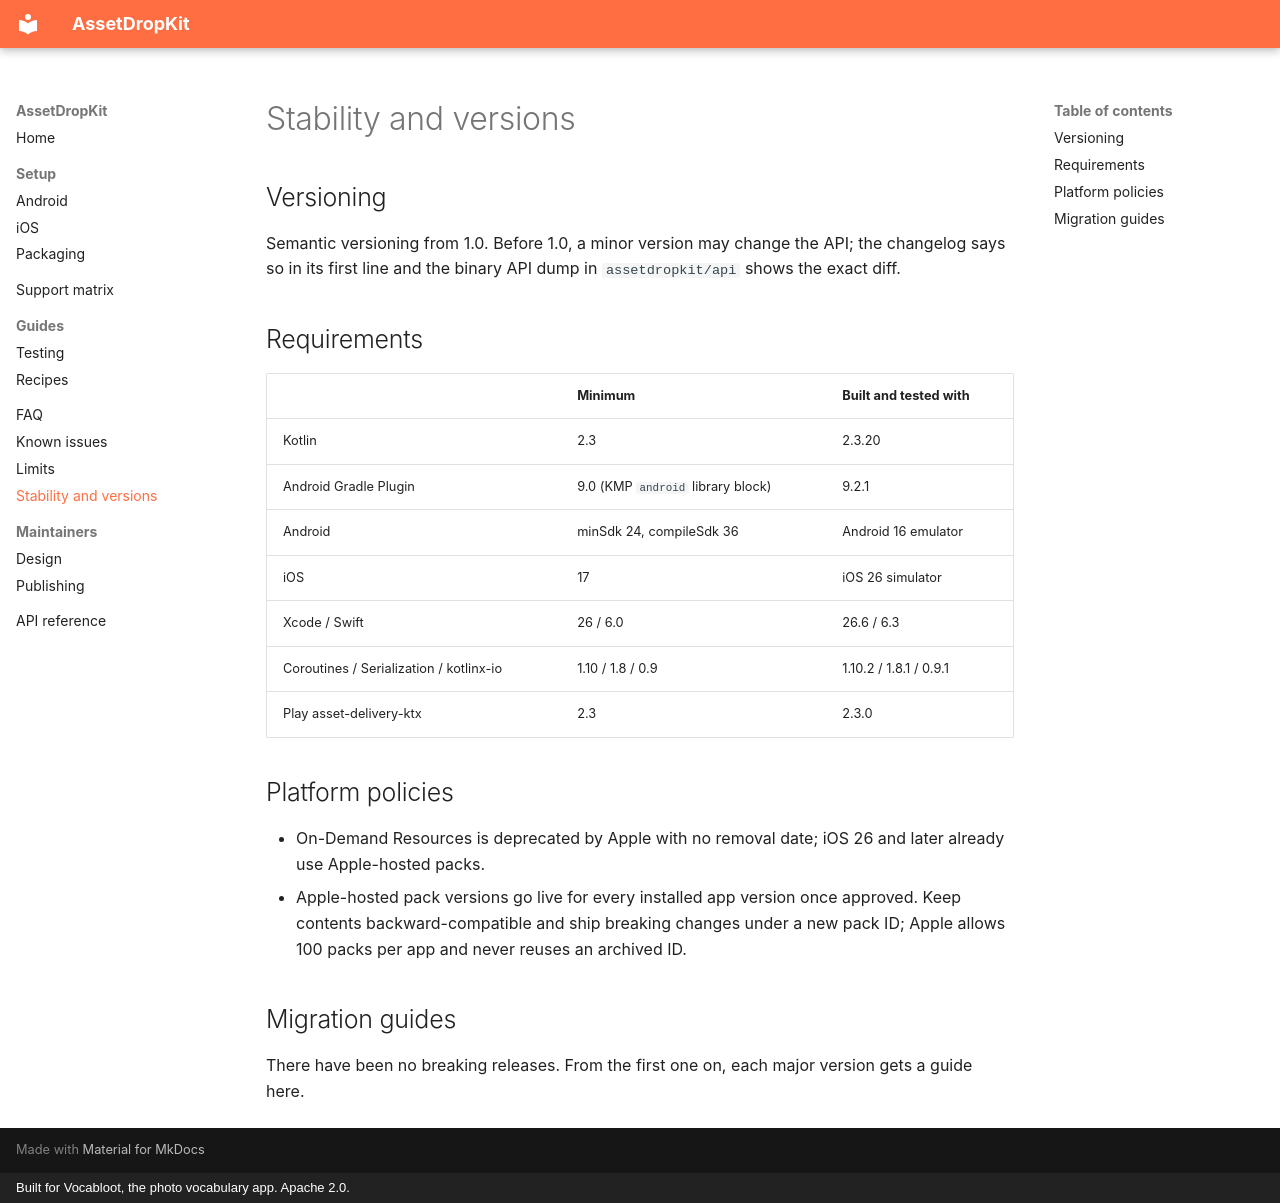

repository: vaazh-studios/assetdropkit · page: stability/index.html · generator: mkdocs · copyright: Built for Vocabloot, the photo vocabulary app. Apache 2.0.

# Stability and versions

## Versioning

Semantic versioning from 1.0. Before 1.0, a minor version may change the API; the changelog says
so in its first line and the binary API dump in `assetdropkit/api` shows the exact diff.

## Requirements

| | Minimum | Built and tested with |
|---|---|---|
| Kotlin | 2.3 | 2.3.20 |
| Android Gradle Plugin | 9.0 (KMP `android` library block) | 9.2.1 |
| Android | minSdk 24, compileSdk 36 | Android 16 emulator |
| iOS | 17 | iOS 26 simulator |
| Xcode / Swift | 26 / 6.0 | 26.6 / 6.3 |
| Coroutines / Serialization / kotlinx-io | 1.10 / 1.8 / 0.9 | 1.10.2 / 1.8.1 / 0.9.1 |
| Play asset-delivery-ktx | 2.3 | 2.3.0 |

## Platform policies

- On-Demand Resources is deprecated by Apple with no removal date; iOS 26 and later already use Apple-hosted packs.
- Apple-hosted pack versions go live for every installed app version once approved. Keep contents backward-compatible and ship breaking changes under a new pack ID; Apple allows 100 packs per app and never reuses an archived ID.

## Migration guides

There have been no breaking releases. From the first one on, each major version gets a guide here.
